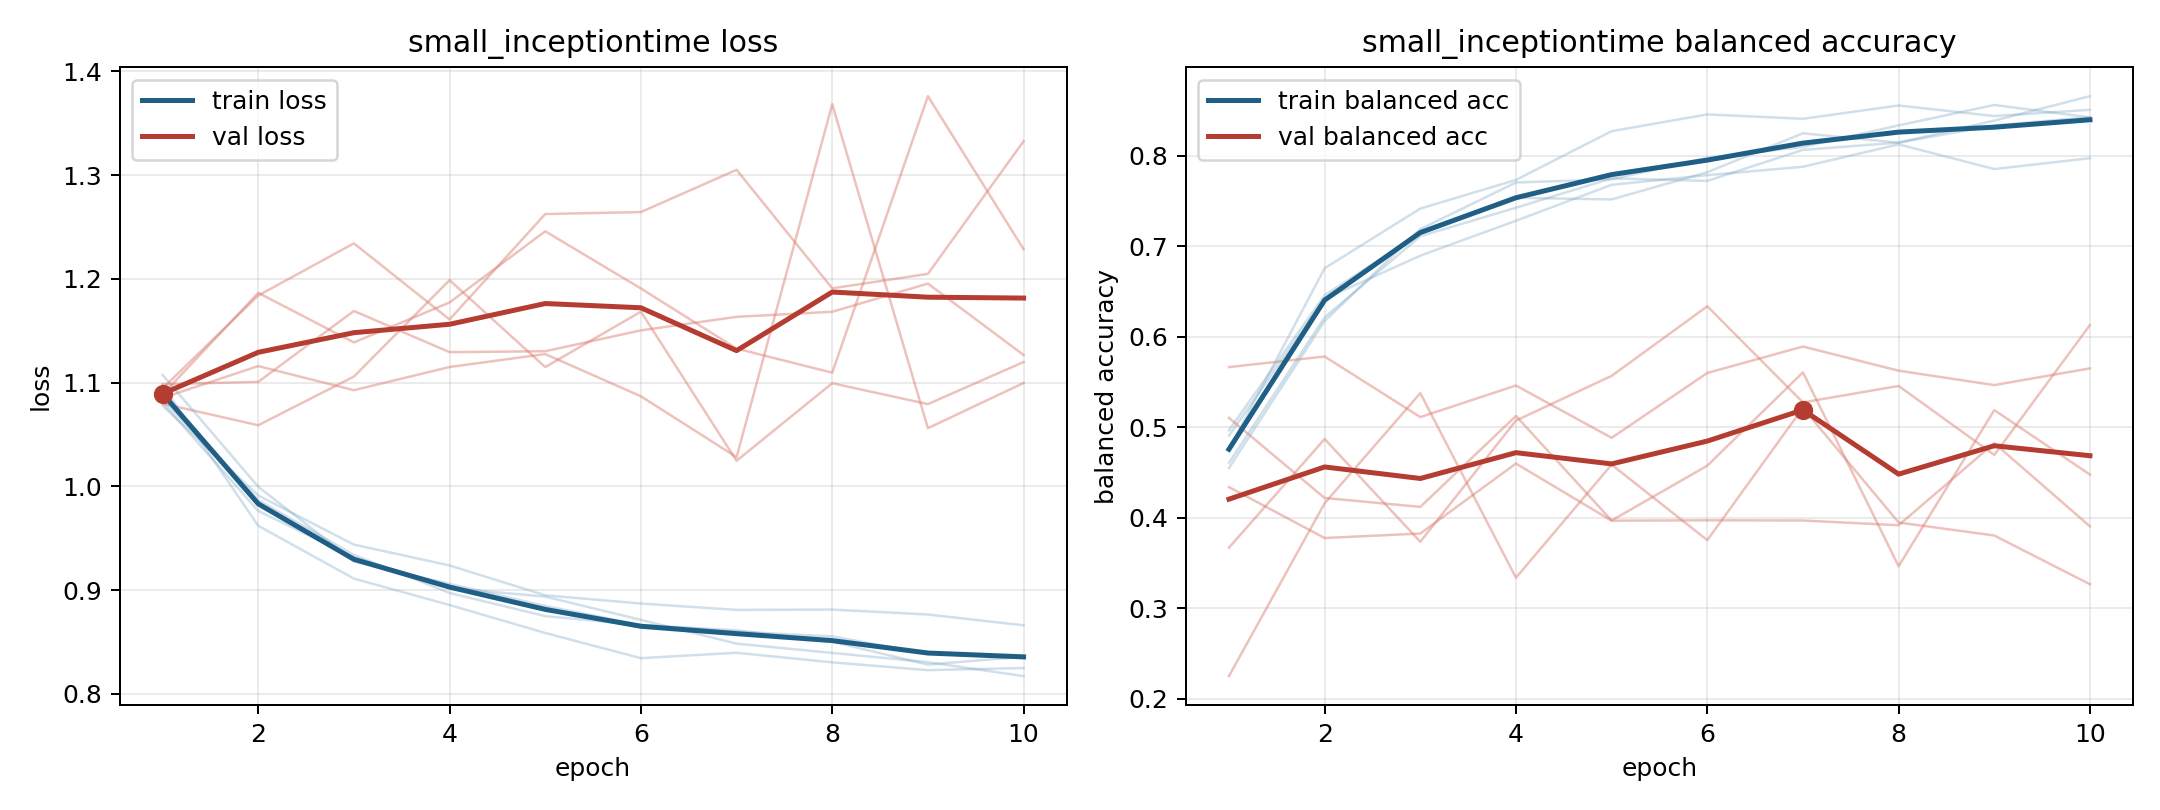

Values plotted in this chart, from the file beside it:
model, fold, epoch, train_loss, train_balanced_accuracy, val_loss, val_balanced_accuracy
small_inceptiontime, 1, 1, 1.081, 0.4965, 1.08, 0.5663
small_inceptiontime, 1, 2, 0.9763, 0.6458, 1.059, 0.578
small_inceptiontime, 1, 3, 0.9318, 0.7143, 1.106, 0.5111
small_inceptiontime, 1, 4, 0.902, 0.7535, 1.199, 0.546
small_inceptiontime, 1, 5, 0.8938, 0.7517, 1.115, 0.4882
small_inceptiontime, 1, 6, 0.8714, 0.7817, 1.168, 0.5599
small_inceptiontime, 1, 7, 0.8484, 0.8247, 1.025, 0.5891
small_inceptiontime, 1, 8, 0.8395, 0.8143, 1.099, 0.5624
small_inceptiontime, 1, 9, 0.8306, 0.8388, 1.079, 0.5465
small_inceptiontime, 1, 10, 0.8172, 0.8657, 1.12, 0.5649
small_inceptiontime, 2, 1, 1.107, 0.4548, 1.098, 0.3668
small_inceptiontime, 2, 2, 0.9997, 0.6172, 1.101, 0.4869
small_inceptiontime, 2, 3, 0.9277, 0.7188, 1.169, 0.3733
small_inceptiontime, 2, 4, 0.906, 0.7703, 1.129, 0.5072
small_inceptiontime, 2, 5, 0.8848, 0.7739, 1.13, 0.5566
small_inceptiontime, 2, 6, 0.8665, 0.7975, 1.15, 0.6335
small_inceptiontime, 2, 7, 0.8612, 0.8098, 1.163, 0.5273
small_inceptiontime, 2, 8, 0.8503, 0.8335, 1.168, 0.5455
small_inceptiontime, 2, 9, 0.8282, 0.8561, 1.195, 0.4693
small_inceptiontime, 2, 10, 0.8358, 0.8423, 1.127, 0.6128
small_inceptiontime, 3, 1, 1.078, 0.4905, 1.085, 0.5102
small_inceptiontime, 3, 2, 0.9912, 0.6418, 1.116, 0.4217
small_inceptiontime, 3, 3, 0.9439, 0.6895, 1.093, 0.4119
small_inceptiontime, 3, 4, 0.9238, 0.7281, 1.115, 0.5123
small_inceptiontime, 3, 5, 0.895, 0.7678, 1.128, 0.3968
small_inceptiontime, 3, 6, 0.8871, 0.7785, 1.087, 0.4574
small_inceptiontime, 3, 7, 0.881, 0.7877, 1.028, 0.5605
small_inceptiontime, 3, 8, 0.8813, 0.8125, 1.368, 0.3463
small_inceptiontime, 3, 9, 0.8765, 0.7852, 1.056, 0.5188
small_inceptiontime, 3, 10, 0.8661, 0.7972, 1.1, 0.4475
small_inceptiontime, 4, 1, 1.097, 0.4753, 1.094, 0.4337
small_inceptiontime, 4, 2, 0.962, 0.6756, 1.184, 0.3774
small_inceptiontime, 4, 3, 0.9111, 0.7415, 1.234, 0.3824
small_inceptiontime, 4, 4, 0.8857, 0.7732, 1.161, 0.4597
small_inceptiontime, 4, 5, 0.8587, 0.8271, 1.262, 0.3966
small_inceptiontime, 4, 6, 0.8345, 0.8456, 1.264, 0.397
small_inceptiontime, 4, 7, 0.8396, 0.8408, 1.305, 0.3968
small_inceptiontime, 4, 8, 0.8304, 0.8555, 1.191, 0.3916
small_inceptiontime, 4, 9, 0.8229, 0.8438, 1.205, 0.4823
small_inceptiontime, 4, 10, 0.825, 0.8507, 1.333, 0.3903
small_inceptiontime, 5, 1, 1.084, 0.4605, 1.088, 0.2248
small_inceptiontime, 5, 2, 0.9867, 0.6213, 1.187, 0.4159
small_inceptiontime, 5, 3, 0.934, 0.711, 1.139, 0.5376
small_inceptiontime, 5, 4, 0.8973, 0.7425, 1.177, 0.3335
small_inceptiontime, 5, 5, 0.875, 0.7749, 1.246, 0.4585
small_inceptiontime, 5, 6, 0.8664, 0.7721, 1.191, 0.375
small_inceptiontime, 5, 7, 0.86, 0.8064, 1.133, 0.5213
small_inceptiontime, 5, 8, 0.8554, 0.8145, 1.11, 0.3946
small_inceptiontime, 5, 9, 0.8387, 0.8335, 1.376, 0.3802
small_inceptiontime, 5, 10, 0.8345, 0.8426, 1.229, 0.3264
